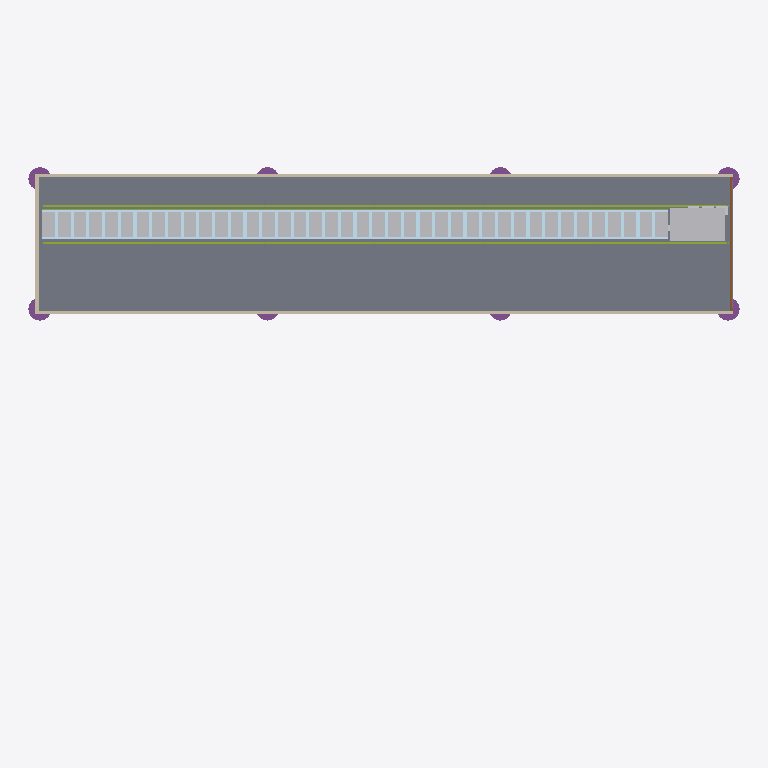
Plan cut of the same IFC building model at storey 'Уровень 0' (level 0.00 m, cut at 1.40 m), seen from above with north up, elements coloured by IFC class: 42 other elements (light grey), 8 footings (purple), 3 walls (beige), 3 members (olive), 1 slab (grey), 1 plate (pale blue), 1 door (brown). Cut surfaces are drawn darker.
Extent 12.4 m × 7.6 m × 4.2 m (x, y, z). Storeys (1): Уровень 0 at 0.00 m. Elements (323): 240 IfcFlowTerminal, 54 IfcMember, 8 IfcFooting, 6 IfcPlate, 4 IfcProtectiveDevice, 4 IfcWall, 2 IfcElectricDistributionBoard, 2 IfcSlab, 1 IfcCableSegment, 1 IfcDoor, 1 IfcTransformer.

HEADER;
FILE_DESCRIPTION(('ViewDefinition[DesignTransferView]'),'2;1');
FILE_NAME('model.ifc','2026-02-27T02:47:04-08:00',(''),(''),'IfcOpenShell 0.8.4','Bonsai 0.8.4','Nobody');
FILE_SCHEMA(('IFC4'));
ENDSEC;
DATA;
#1=IFCPROJECT('21SDLtzAPDcvzlEXjt$QmG',$,'001_server_container','Контейнерный дата-центр для майнинга, 240x Antminer S21 XP',$,$,$,(#14,#26),#9);
#31=IFCSITE('0NSCjWo8nDXQuw1zmoGq1D',$,'Площадка',$,$,#54,$,$,$,$,$,$,$,$);
#37=IFCBUILDING('1zzaQfjI97AuUDxhM4wvR2',$,'Контейнер 40ft','ISO 668 тип 1AA',$,#60,$,$,$,$,$,$);
#43=IFCBUILDINGSTOREY('1sQCmtConFSws$$p3FDH8D',$,'Уровень 0',$,$,#66,$,$,$,0.6);
#1364=IFCSLAB('0Jx9Op4gPD0ONWqkDbcQml',$,'Floor',$,$,#1545,#1371,$,$);
#4679=IFCPLATE('0b8sFkkWL5VxEBq5v2$rev',$,'Shelf_02',$,$,#4692,#4687,$,$);
#1304=IFCWALL('1MFfsJmoj72wy_1fPfh1F7',$,'Wall_003',$,$,#1530,#1315,$,$);
#1283=IFCWALL('06f8BsfwPEjg2f4nTJELM5',$,'Wall_001',$,$,#1525,#1295,$,$);
#2704=IFCTRANSFORMER('1CDwn6$xv38h31rqc5uUOl',$,'TRS-160 (0.8/0.4kV 160kVA YYn)',$,$,#4606,#2712,$,$);
#4293=IFCMEMBER('1vAw4bO_fFB9fM$0oT_Hgf',$,'RackRail_F_Bot',$,$,#4306,#4301,$,$);
#4321=IFCMEMBER('3uCu6R0CX4oup4MwZtwOMr',$,'RackRail_R_Bot',$,$,#4334,#4329,$,$);
#4665=IFCMEMBER('3azqh1uUnDDwnUu2uiXJrM',$,'ShelfFrame_R02',$,$,#4678,#4673,$,$);
#1324=IFCWALL('2NByX_uyn8gBpalgCc94EL',$,'Wall_004',$,$,#1535,#1335,$,$);
#5233=IFCFLOWTERMINAL('09Zw0yqQHE6xb476_JGRCU',$,'Miner_T02_001',$,$,#5241,#5236,$);
#5242=IFCFLOWTERMINAL('0Ss8KncH928grso_lPMWXV',$,'Miner_T02_002',$,$,#5250,#5245,$);
#5260=IFCFLOWTERMINAL('2YmwRVzVf2hREpHxPo_u6E',$,'Miner_T02_004',$,$,#5268,#5263,$);
#5269=IFCFLOWTERMINAL('0h5VzbsGvAdRShFSHSpW4T',$,'Miner_T02_005',$,$,#5277,#5272,$);
#5296=IFCFLOWTERMINAL('3a1DfansD54xcl8x7LqehK',$,'Miner_T02_008',$,$,#5304,#5299,$);
#5305=IFCFLOWTERMINAL('1u7teUeN98Vg3aDcIuhboN',$,'Miner_T02_009',$,$,#5313,#5308,$);
#5323=IFCFLOWTERMINAL('2a7SdiN6DBVwryG0MB2Tjc',$,'Miner_T02_011',$,$,#5331,#5326,$);
#5332=IFCFLOWTERMINAL('3LENa0tt1CT9Nb2deBA5FT',$,'Miner_T02_012',$,$,#5340,#5335,$);
#5359=IFCFLOWTERMINAL('2AAfOUPtD6Mu4ylt_96Rg2',$,'Miner_T02_015',$,$,#5367,#5362,$);
#5368=IFCFLOWTERMINAL('35Nqz0CpP8POWwl8mSwLo2',$,'Miner_T02_016',$,$,#5376,#5371,$);
#5386=IFCFLOWTERMINAL('3I8EnvpWb4fPMLyfJYAnIe',$,'Miner_T02_018',$,$,#5394,#5389,$);
#5395=IFCFLOWTERMINAL('04Oo0trLT3I8CnO_ezAAjp',$,'Miner_T02_019',$,$,#5403,#5398,$);
#5422=IFCFLOWTERMINAL('03KWrZlFvFyO4xIs9YN3OG',$,'Miner_T02_022',$,$,#5430,#5425,$);
#5431=IFCFLOWTERMINAL('3wyW87VqzDteMFu1hmjOeW',$,'Miner_T02_023',$,$,#5439,#5434,$);
#5458=IFCFLOWTERMINAL('1bTPYsTUD5Q92s$x0bV9bh',$,'Miner_T02_026',$,$,#5466,#5461,$);
#5485=IFCFLOWTERMINAL('0MXAY6RbLE2wMrYm4zm8mX',$,'Miner_T02_029',$,$,#5493,#5488,$);
#5494=IFCFLOWTERMINAL('16QXOkRgDDDhAlabG$7HAV',$,'Miner_T02_030',$,$,#5502,#5497,$);
#5521=IFCFLOWTERMINAL('02Hzn3Fk9B5fRLnatQXqO1',$,'Miner_T02_033',$,$,#5529,#5524,$);
#5530=IFCFLOWTERMINAL('1YR7rNDO5CdQ9i0XHgjWJI',$,'Miner_T02_034',$,$,#5538,#5533,$);
#5548=IFCFLOWTERMINAL('0qwsDj5Q9Dlex9feQTOsM0',$,'Miner_T02_036',$,$,#5556,#5551,$);
#5557=IFCFLOWTERMINAL('0QWBmHmMrDxgGi6IlndkYr',$,'Miner_T02_037',$,$,#5565,#5560,$);
#5584=IFCFLOWTERMINAL('2j0JUVD4T7lgte_Wg5Ixoa',$,'Miner_T02_040',$,$,#5592,#5587,$);
#5251=IFCFLOWTERMINAL('02786CJn52sx7kl4AhQ4Ui',$,'Miner_T02_003',$,$,#5259,#5254,$);
#5278=IFCFLOWTERMINAL('35bI8rCRH6$PkDXPhP7OVy',$,'Miner_T02_006',$,$,#5286,#5281,$);
#5287=IFCFLOWTERMINAL('2kLavbYXf85QLxcTrYB7Kh',$,'Miner_T02_007',$,$,#5295,#5290,$);
#5314=IFCFLOWTERMINAL('0en1PEsHXCux8YLklVwUx7',$,'Miner_T02_010',$,$,#5322,#5317,$);
#5341=IFCFLOWTERMINAL('0E1rEL9L52whpUZZ8eu5LE',$,'Miner_T02_013',$,$,#5349,#5344,$);
#5350=IFCFLOWTERMINAL('3b0WwQF5H2NOw97UK10jlo',$,'Miner_T02_014',$,$,#5358,#5353,$);
#5377=IFCFLOWTERMINAL('3oIZM3AH9DtPfnlc9nNJF2',$,'Miner_T02_017',$,$,#5385,#5380,$);
#5404=IFCFLOWTERMINAL('2fSZ5Lgzf5qQ0DhiW5DZ7z',$,'Miner_T02_020',$,$,#5412,#5407,$);
#5413=IFCFLOWTERMINAL('2qTcS6nIf009726oBHHrrs',$,'Miner_T02_021',$,$,#5421,#5416,$);
#5449=IFCFLOWTERMINAL('21yWg9GSf2NfhzXpRLU_8v',$,'Miner_T02_025',$,$,#5457,#5452,$);
#5440=IFCFLOWTERMINAL('2mDquRzt19$Oj9bkiSZ74r',$,'Miner_T02_024',$,$,#5448,#5443,$);
#5467=IFCFLOWTERMINAL('029NCLTfX31Pu9J5ospZ$C',$,'Miner_T02_027',$,$,#5475,#5470,$);
#5476=IFCFLOWTERMINAL('2vL2HxgovC0hsjjuo9XcbR',$,'Miner_T02_028',$,$,#5484,#5479,$);
#5503=IFCFLOWTERMINAL('3fqe9FfhDE0vmLojJrRgDA',$,'Miner_T02_031',$,$,#5511,#5506,$);
#5512=IFCFLOWTERMINAL('3Wo3EWkh1DLOb69XifdY$F',$,'Miner_T02_032',$,$,#5520,#5515,$);
#5539=IFCFLOWTERMINAL('0tEMIEEz5FXwQF$zdMuKCr',$,'Miner_T02_035',$,$,#5547,#5542,$);
#5566=IFCFLOWTERMINAL('2y$iMwckz7QghtQTXS4IwB',$,'Miner_T02_038',$,$,#5574,#5569,$);
#5575=IFCFLOWTERMINAL('2ZPzDTgf1EfBCOLQlO5SRG',$,'Miner_T02_039',$,$,#5583,#5578,$);
#1413=IFCDOOR('3CDyaw6VT0S8Z6QTe4WLax',$,'Container Door',$,$,#1668,#1514,$,$,$,$,$,$);
#1684=IFCFOOTING('0AMtExjiD8y9jsBj_Fp1Ld',$,'Footing_P2',$,$,#1791,#1692,$,$);
#1670=IFCFOOTING('38mudiUvT4Xh5andLJ$gnf',$,'Footing_P1',$,$,#1786,#1678,$,$);
#1754=IFCFOOTING('1DraiStxrAFvtahcE7st7O',$,'Footing_P7',$,$,#1816,#1762,$,$);
#1768=IFCFOOTING('1HsT5mQuP8tBmiH6vWR3ZB',$,'Footing_P8',$,$,#1821,#1776,$,$);
#1712=IFCFOOTING('22_70O5Ff9oweYalf0lAV1',$,'Footing_P4',$,$,#1801,#1720,$,$);
#1740=IFCFOOTING('0MQ0qtOlbEKfwSI4Mwf4oU',$,'Footing_P6',$,$,#1811,#1748,$,$);
#1698=IFCFOOTING('1WAyuq9oT9RuI7eD6vuPhr',$,'Footing_P3',$,$,#1796,#1706,$,$);
#1726=IFCFOOTING('2HQuCbbvXD0gV$brvOtSe3',$,'Footing_P5',$,$,#1806,#1734,$,$);
#7110=IFCPROTECTIVEDEVICE('3$YoqrKAz5ePE05M_mN3HZ',$,'OPN-0.66 L3',$,$,#7120,#7115,$,$);
ENDSEC;
